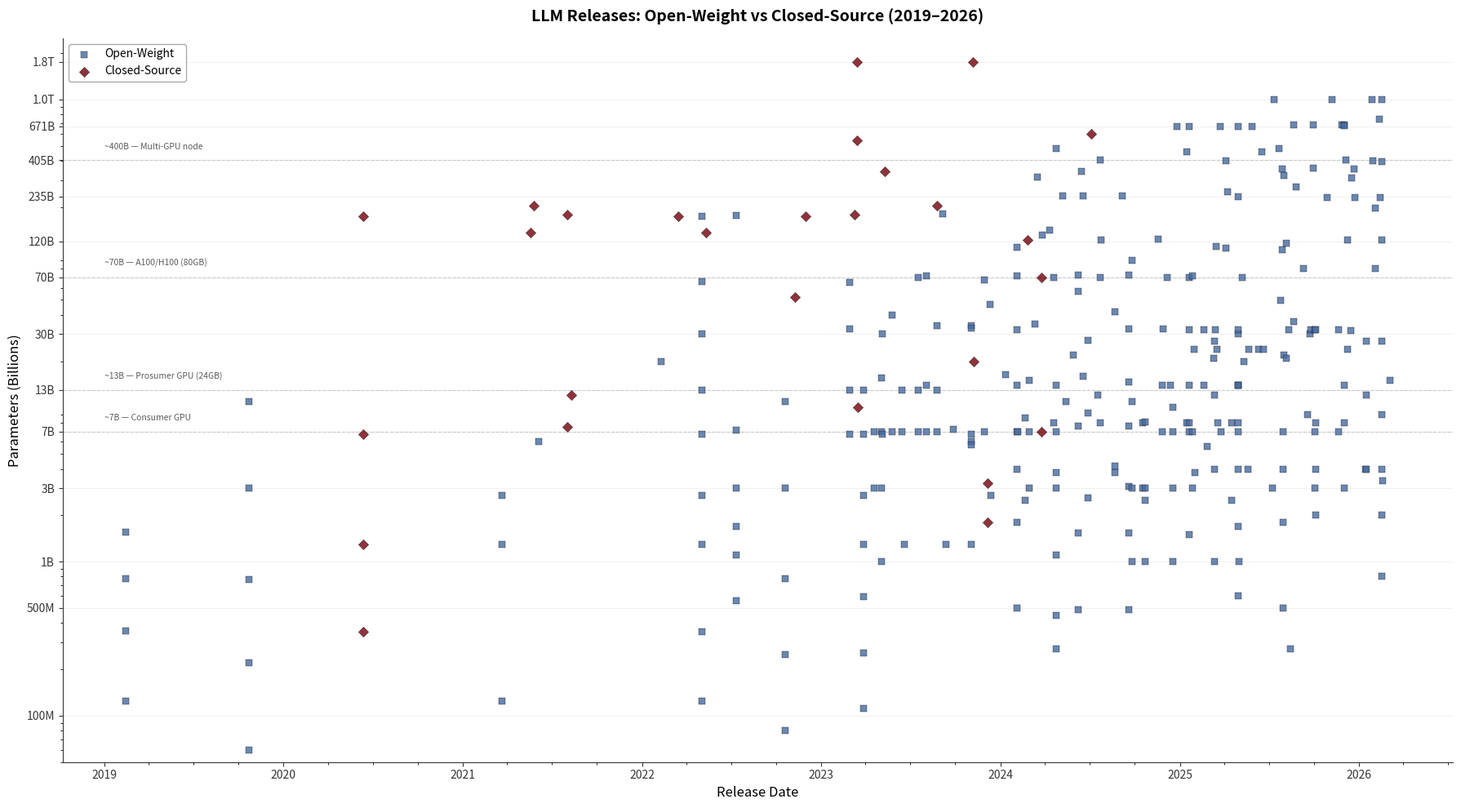

Generate this figure with matplotlib: (Note: this script raises an exception after producing the figure.)
import matplotlib.pyplot as plt
import matplotlib.dates as mdates
import numpy as np
from datetime import datetime
from collections import Counter

# Brand colors
GARNET = '#73000A'
BLACK = '#000000'
ROSE = '#CC2E40'
ATLANTIC = '#466A9F'
CONGAREE = '#1F414D'
HORSESHOE = '#65780B'
GRASS = '#CED318'
HONEYCOMB = '#A49137'
BLACK_90 = '#363636'
BLACK_70 = '#5C5C5C'
BLACK_50 = '#A2A2A2'
BLACK_30 = '#C7C7C7'
WARM_GREY = '#676156'
SANDSTORM = '#FFF2E3'

# Format: (date_str, org, country, model_name, [sizes_in_billions], 'open'|'closed')
# For closed models with unknown sizes, use None in the list
releases = [
    # ===================================================================
    # OPEN-WEIGHT MODELS
    # ===================================================================

    # ===== 2019 =====
    ('2019-02-14', 'OpenAI', 'United States', 'GPT-2', [0.124, 0.355, 0.774, 1.558], 'open'),
    ('2019-10-23', 'Google', 'United States', 'T5', [0.060, 0.220, 0.770, 3.0, 11.0], 'open'),

    # ===== 2020 =====
    # (open-weight: none notable)

    # ===== 2021 =====
    ('2021-03-21', 'EleutherAI', 'United States', 'GPT-Neo', [0.125, 1.3, 2.7], 'open'),
    ('2021-06-04', 'EleutherAI', 'United States', 'GPT-J', [6.053], 'open'),

    # ===== 2022 =====
    ('2022-02-09', 'EleutherAI', 'United States', 'GPT-NeoX', [20.0], 'open'),
    ('2022-05-03', 'Meta', 'United States', 'OPT', [0.125, 0.350, 1.3, 2.7, 6.7, 13.0, 30.0, 66.0, 175.0], 'open'),
    ('2022-07-12', 'BigScience (Hugging Face)', 'France', 'BLOOM', [0.560, 1.1, 1.7, 3.0, 7.1, 176.247], 'open'),
    ('2022-10-20', 'Google', 'United States', 'Flan-T5', [0.080, 0.250, 0.780, 3.0, 11.0], 'open'),

    # ===== 2023 =====
    ('2023-02-27', 'Meta', 'United States', 'LLaMA 1', [6.7, 13.0, 32.5, 65.2], 'open'),
    ('2023-03-28', 'Cerebras Systems', 'United States', 'Cerebras-GPT', [0.111, 0.256, 0.590, 1.3, 2.7, 6.7, 13.0], 'open'),
    ('2023-04-19', 'Stability AI', 'United Kingdom', 'StableLM-Alpha', [3.0, 7.0], 'open'),
    ('2023-05-04', 'BigCode (Hugging Face / ServiceNow)', 'International', 'StarCoder', [1.0, 3.0, 7.0, 15.5], 'open'),
    ('2023-05-05', 'MosaicML', 'United States', 'MPT', [6.7, 30.0], 'open'),
    ('2023-05-25', 'Technology Innovation Institute', 'United Arab Emirates', 'Falcon', [7.0, 40.0], 'open'),
    ('2023-06-15', 'Baichuan Intelligent Technology', 'China', 'Baichuan', [7.0, 13.0], 'open'),
    ('2023-06-20', 'Microsoft', 'United States', 'Phi-1', [1.3], 'open'),
    ('2023-07-18', 'Meta', 'United States', 'Llama 2', [7.0, 13.0, 70.0], 'open'),
    ('2023-08-03', 'Alibaba Cloud (Qwen Team)', 'China', 'Qwen v1', [7.0, 14.0, 72.0], 'open'),
    ('2023-08-24', 'Meta', 'United States', 'Code Llama', [7.0, 13.0, 34.0], 'open'),
    ('2023-09-06', 'Technology Innovation Institute', 'United Arab Emirates', 'Falcon-180B', [180.0], 'open'),
    ('2023-09-12', 'Microsoft', 'United States', 'Phi-1.5', [1.3], 'open'),
    ('2023-09-27', 'Mistral AI', 'France', 'Mistral 7B', [7.24], 'open'),
    ('2023-11-02', '01.AI', 'China', 'Yi', [6.0, 34.0], 'open'),
    ('2023-11-02', 'DeepSeek AI', 'China', 'DeepSeek-Coder', [1.3, 5.7, 6.7, 33.0], 'open'),
    ('2023-11-29', 'DeepSeek AI', 'China', 'DeepSeek-LLM', [7.0, 67.0], 'open'),
    ('2023-12-11', 'Mistral AI', 'France', 'Mixtral 8x7B', [46.7], 'open'),
    ('2023-12-12', 'Microsoft', 'United States', 'Phi-2', [2.7], 'open'),

    # ===== 2024 =====
    ('2024-01-11', 'DeepSeek AI', 'China', 'DeepSeek-MoE', [16.4], 'open'),
    ('2024-02-04', 'Alibaba Cloud (Qwen Team)', 'China', 'Qwen1.5', [0.5, 1.8, 4.0, 7.0, 14.0, 32.0, 72.0, 110.0], 'open'),
    ('2024-02-05', 'DeepSeek AI', 'China', 'DeepSeek-Math', [7.0], 'open'),
    ('2024-02-21', 'Google DeepMind', 'United States', 'Gemma 1', [2.51, 8.54], 'open'),
    ('2024-02-29', 'BigCode (Hugging Face / ServiceNow)', 'International', 'StarCoder 2', [3.0, 7.0, 15.0], 'open'),
    ('2024-03-12', 'Cohere', 'Canada', 'Command R', [35.0], 'open'),
    ('2024-03-17', 'xAI', 'United States', 'Grok-1', [314.0], 'open'),
    ('2024-03-27', 'Databricks', 'United States', 'DBRX', [132.0], 'open'),
    ('2024-04-10', 'Mistral AI', 'France', 'Mixtral 8x22B', [141.0], 'open'),
    ('2024-04-18', 'Meta', 'United States', 'Llama 3', [8.0, 70.0], 'open'),
    ('2024-04-23', 'Microsoft', 'United States', 'Phi-3', [3.8, 7.0, 14.0], 'open'),
    ('2024-04-24', 'Apple', 'United States', 'OpenELM', [0.27, 0.45, 1.1, 3.0], 'open'),
    ('2024-04-24', 'Snowflake', 'United States', 'Arctic', [480.0], 'open'),
    ('2024-05-07', 'DeepSeek AI', 'China', 'DeepSeek-V2', [236.0], 'open'),
    ('2024-05-14', 'Technology Innovation Institute', 'United Arab Emirates', 'Falcon 2', [11.0], 'open'),
    ('2024-05-29', 'Mistral AI', 'France', 'Codestral', [22.0], 'open'),
    ('2024-06-07', 'Alibaba Cloud (Qwen Team)', 'China', 'Qwen2', [0.49, 1.54, 7.6, 57.0, 72.7], 'open'),
    ('2024-06-14', 'NVIDIA', 'United States', 'Nemotron-4 340B', [340.0], 'open'),
    ('2024-06-17', 'DeepSeek AI', 'China', 'DeepSeek-Coder-V2', [16.0, 236.0], 'open'),
    ('2024-06-27', 'Google DeepMind', 'United States', 'Gemma 2', [2.61, 9.24, 27.23], 'open'),
    ('2024-07-18', 'Mistral AI', 'France', 'Mistral Nemo', [12.0], 'open'),
    ('2024-07-23', 'Meta', 'United States', 'Llama 3.1', [8.0, 70.0, 405.0], 'open'),
    ('2024-07-24', 'Mistral AI', 'France', 'Mistral Large 2', [123.0], 'open'),
    ('2024-08-21', 'Microsoft', 'United States', 'Phi-3.5', [3.8, 4.2, 41.9], 'open'),
    ('2024-09-05', 'DeepSeek AI', 'China', 'DeepSeek-V2.5', [236.0], 'open'),
    ('2024-09-19', 'Alibaba Cloud (Qwen Team)', 'China', 'Qwen2.5', [0.49, 1.54, 3.09, 7.61, 14.7, 32.5, 72.7], 'open'),
    ('2024-09-25', 'Meta', 'United States', 'Llama 3.2', [1.0, 3.0, 11.0, 90.0], 'open'),
    ('2024-10-16', 'Mistral AI', 'France', 'Ministral', [3.0, 8.0], 'open'),
    ('2024-10-21', 'IBM', 'United States', 'Granite 3.0', [1.0, 2.5, 3.0, 8.1], 'open'),
    ('2024-11-18', 'Mistral AI', 'France', 'Pixtral Large', [124.0], 'open'),
    ('2024-11-26', 'Allen Institute for AI (Ai2)', 'United States', 'OLMo 2', [7.0, 14.0], 'open'),
    ('2024-11-27', 'Alibaba Cloud (Qwen Team)', 'China', 'QwQ-32B', [32.5], 'open'),
    ('2024-12-06', 'Meta', 'United States', 'Llama 3.3', [70.0], 'open'),
    ('2024-12-12', 'Microsoft', 'United States', 'Phi-4', [14.0], 'open'),
    ('2024-12-17', 'Technology Innovation Institute', 'United Arab Emirates', 'Falcon 3', [1.0, 3.0, 7.0, 10.0], 'open'),
    ('2024-12-26', 'DeepSeek AI', 'China', 'DeepSeek-V3', [671.0], 'open'),

    # ===== 2025 =====
    ('2025-01-15', 'MiniMax', 'China', 'MiniMax-Text-01', [456.0], 'open'),
    ('2025-01-15', 'Shanghai AI Laboratory', 'China', 'InternLM3', [8.0], 'open'),
    ('2025-01-20', 'DeepSeek AI', 'China', 'DeepSeek-R1', [671.0], 'open'),
    ('2025-01-20', 'DeepSeek AI', 'China', 'DeepSeek-R1-Distill', [1.5, 7.0, 8.0, 14.0, 32.0, 70.0], 'open'),
    ('2025-01-26', 'Alibaba Cloud (Qwen Team)', 'China', 'Qwen2.5-VL', [3.0, 7.0, 72.0], 'open'),
    ('2025-01-30', 'Mistral AI', 'France', 'Mistral Small 3', [24.0], 'open'),
    ('2025-02-01', 'Microsoft', 'United States', 'Phi-4-mini', [3.8], 'open'),
    ('2025-02-18', 'Baichuan Intelligent Technology', 'China', 'Baichuan-M1', [14.0], 'open'),
    ('2025-02-19', 'Alibaba Cloud (Qwen Team)', 'China', 'Qwen2.5-VL-32B', [32.0], 'open'),
    ('2025-02-26', 'Microsoft', 'United States', 'Phi-4-multimodal', [5.6], 'open'),
    ('2025-03-10', 'Reka AI', 'United States', 'Reka Flash 3', [21.0], 'open'),
    ('2025-03-12', 'Google DeepMind', 'United States', 'Gemma 3', [1.0, 4.0, 12.0, 27.0], 'open'),
    ('2025-03-13', 'Allen Institute for AI (Ai2)', 'United States', 'OLMo 2 32B', [32.0], 'open'),
    ('2025-03-16', 'Cohere', 'Canada', 'Command A', [111.0], 'open'),
    ('2025-03-17', 'Mistral AI', 'France', 'Mistral Small 3.1', [24.0], 'open'),
    ('2025-03-18', 'NVIDIA', 'United States', 'Nemotron-Nano-8B', [8.0], 'open'),
    ('2025-03-24', 'DeepSeek AI', 'China', 'DeepSeek-V3-0324', [671.0], 'open'),
    ('2025-03-26', 'Alibaba Cloud (Qwen Team)', 'China', 'Qwen2.5-Omni', [7.0], 'open'),
    ('2025-04-05', 'Meta', 'United States', 'Llama 4 Scout', [109.0], 'open'),
    ('2025-04-05', 'Meta', 'United States', 'Llama 4 Maverick', [400.0], 'open'),
    ('2025-04-07', 'NVIDIA', 'United States', 'Nemotron-Ultra-253B', [253.0], 'open'),
    ('2025-04-16', 'IBM', 'United States', 'Granite 3.3', [2.5, 8.0], 'open'),
    ('2025-04-29', 'Alibaba Cloud (Qwen Team)', 'China', 'Qwen3', [0.6, 1.7, 4.0, 8.0, 14.0, 30.0, 32.0, 235.0], 'open'),
    ('2025-04-30', 'Microsoft', 'United States', 'Phi-4-reasoning', [14.0], 'open'),
    ('2025-04-30', 'Microsoft', 'United States', 'Phi-4-reasoning-plus', [14.0], 'open'),
    ('2025-04-30', 'DeepSeek AI', 'China', 'DeepSeek-Prover-V2', [7.0, 671.0], 'open'),
    ('2025-05-01', 'Allen Institute for AI (Ai2)', 'United States', 'OLMo 2 1B', [1.0], 'open'),
    ('2025-05-07', 'Mistral AI', 'France', 'Mistral Medium 3', [70.0], 'open'),
    ('2025-05-11', 'ByteDance', 'China', 'Seed1.5-VL', [20.0], 'open'),
    ('2025-05-20', 'NVIDIA', 'United States', 'Nemotron-Nano-4B', [4.0], 'open'),
    ('2025-05-21', 'Mistral AI', 'France', 'Devstral', [24.0], 'open'),
    ('2025-05-28', 'DeepSeek AI', 'China', 'DeepSeek-R1-0528', [671.0], 'open'),
    ('2025-06-10', 'Mistral AI', 'France', 'Magistral Small', [24.0], 'open'),
    ('2025-06-17', 'MiniMax', 'China', 'MiniMax-M1', [456.0], 'open'),
    ('2025-06-20', 'Mistral AI', 'France', 'Mistral Small 3.2', [24.0], 'open'),
    ('2025-07-08', 'Hugging Face', 'United States', 'SmolLM3', [3.0], 'open'),
    ('2025-07-11', 'Moonshot AI', 'China', 'Kimi K2', [1000.0], 'open'),
    ('2025-07-22', 'Alibaba Cloud (Qwen Team)', 'China', 'Qwen3-Coder', [480.0], 'open'),
    ('2025-07-25', 'NVIDIA', 'United States', 'Nemotron-Super-49B', [49.9], 'open'),
    ('2025-07-28', 'Zhipu AI (Z.ai)', 'China', 'GLM-4.5', [355.0, 106.0], 'open'),
    ('2025-07-30', 'Tencent', 'China', 'Hunyuan Small', [0.5, 1.8, 4.0, 7.0], 'open'),
    ('2025-07-31', 'StepFun', 'China', 'Step3', [321.0], 'open'),
    ('2025-08-01', 'Mistral AI', 'France', 'Codestral 25.08', [22.0], 'open'),
    ('2025-08-05', 'OpenAI', 'United States', 'GPT-OSS', [20.9, 117.0], 'open'),
    ('2025-08-11', 'Baichuan Intelligent Technology', 'China', 'Baichuan-M2', [32.0], 'open'),
    ('2025-08-14', 'Google DeepMind', 'United States', 'Gemma 3 270M', [0.27], 'open'),
    ('2025-08-20', 'ByteDance', 'China', 'Seed-OSS-36B', [36.0], 'open'),
    ('2025-08-21', 'DeepSeek AI', 'China', 'DeepSeek-V3.1', [685.0], 'open'),
    ('2025-08-25', 'xAI', 'United States', 'Grok 2.5', [270.0], 'open'),
    ('2025-09-09', 'Alibaba Cloud (Qwen Team)', 'China', 'Qwen3-Next', [80.0], 'open'),
    ('2025-09-18', 'Moondream', 'United States', 'Moondream 3', [9.0], 'open'),
    ('2025-09-22', 'Alibaba Cloud (Qwen Team)', 'China', 'Qwen3-Omni', [30.0], 'open'),
    ('2025-09-24', 'Meta (FAIR)', 'United States', 'Code World Model', [32.0], 'open'),
    ('2025-09-29', 'DeepSeek AI', 'China', 'DeepSeek-V3.2-Exp', [685.0], 'open'),
    ('2025-09-30', 'Zhipu AI (Z.ai)', 'China', 'GLM-4.6', [357.0], 'open'),
    ('2025-10-02', 'IBM', 'United States', 'Granite 4.0', [3.0, 7.0, 32.0], 'open'),
    ('2025-10-04', 'Alibaba Cloud (Qwen Team)', 'China', 'Qwen3-VL', [2.0, 4.0, 8.0, 32.0], 'open'),
    ('2025-10-27', 'MiniMax', 'China', 'MiniMax-M2', [230.0], 'open'),
    ('2025-11-06', 'Moonshot AI', 'China', 'Kimi K2 Thinking', [1000.0], 'open'),
    ('2025-11-20', 'Allen Institute for AI (Ai2)', 'United States', 'OLMo 3', [7.0, 32.0], 'open'),
    ('2025-11-27', 'DeepSeek AI', 'China', 'DeepSeekMath-V2', [685.0], 'open'),
    ('2025-12-01', 'DeepSeek AI', 'China', 'DeepSeek-V3.2', [685.0], 'open'),
    ('2025-12-02', 'Mistral AI', 'France', 'Mistral Large 3', [675.0], 'open'),
    ('2025-12-02', 'Mistral AI', 'France', 'Ministral 3', [3.0, 8.0, 14.0], 'open'),
    ('2025-12-05', 'Tencent', 'China', 'Hunyuan 2.0', [406.0], 'open'),
    ('2025-12-09', 'Mistral AI', 'France', 'Devstral 2', [123.0], 'open'),
    ('2025-12-09', 'Mistral AI', 'France', 'Devstral Small 2', [24.0], 'open'),
    ('2025-12-15', 'NVIDIA', 'United States', 'Nemotron 3 Nano', [31.6], 'open'),
    ('2025-12-16', 'Xiaomi', 'China', 'MiMo-V2-Flash', [309.0], 'open'),
    ('2025-12-22', 'Zhipu AI (Z.ai)', 'China', 'GLM-4.7', [355.0], 'open'),
    ('2025-12-23', 'MiniMax', 'China', 'MiniMax-M2.1', [230.0], 'open'),

    # ===== 2026 =====
    ('2026-01-13', 'Google', 'United States', 'MedGemma 1.5', [4.0], 'open'),
    ('2026-01-15', 'Google', 'United States', 'TranslateGemma', [4.0, 12.0, 27.0], 'open'),
    ('2026-01-27', 'Moonshot AI', 'China', 'Kimi K2.5', [1000.0], 'open'),
    ('2026-01-28', 'Arcee AI', 'United States', 'Trinity Large', [398.0], 'open'),
    ('2026-02-03', 'StepFun', 'China', 'Step 3.5 Flash', [196.81], 'open'),
    ('2026-02-03', 'Alibaba Cloud (Qwen Team)', 'China', 'Qwen3-Coder-Next', [80.0], 'open'),
    ('2026-02-11', 'Zhipu AI (Z.ai)', 'China', 'GLM-5', [744.0], 'open'),
    ('2026-02-12', 'MiniMax', 'China', 'MiniMax-M2.5', [230.0], 'open'),
    ('2026-02-16', 'Alibaba Cloud (Qwen Team)', 'China', 'Qwen3.5', [0.8, 2.0, 4.0, 9.0, 27.0, 122.0, 397.0], 'open'),
    ('2026-02-16', 'Ant Group', 'China', 'Ling-2.5-1T', [1000.0], 'open'),
    ('2026-02-17', 'Cohere', 'Canada', 'Tiny Aya', [3.35], 'open'),
    ('2026-03-04', 'Microsoft', 'United States', 'Phi-4-Reasoning-Vision', [15.0], 'open'),

    # ===================================================================
    # CLOSED-SOURCE MODELS
    # ===================================================================

    # ===== 2020 =====
    ('2020-06-11', 'OpenAI', 'United States', 'GPT-3', [175.0, 6.7, 1.3, 0.35], 'closed'),

    # ===== 2021 =====
    ('2021-05-18', 'Google', 'United States', 'LaMDA 1', [137.0], 'closed'),
    ('2021-08-01', 'AI21 Labs', 'Israel', 'Jurassic-1', [178.0, 7.5], 'closed'),
    ('2021-08-10', 'OpenAI', 'United States', 'Codex', [12.0], 'closed'),
    ('2021-05-25', 'Naver', 'South Korea', 'HyperCLOVA', [204.0], 'closed'),

    # ===== 2022 =====
    ('2022-05-11', 'Google', 'United States', 'LaMDA 2', [137.0], 'closed'),
    ('2022-03-15', 'OpenAI', 'United States', 'InstructGPT', [175.0], 'closed'),
    ('2022-11-30', 'OpenAI', 'United States', 'ChatGPT (GPT-3.5)', [175.0], 'closed'),
    ('2022-11-08', 'Cohere', 'Canada', 'Command (xlarge)', [52.0], 'closed'),

    # ===== 2023 =====
    ('2023-03-09', 'AI21 Labs', 'Israel', 'Jurassic-2', [178.0], 'closed'),
    ('2023-03-14', 'OpenAI', 'United States', 'GPT-4', [1760.0], 'closed'),
    ('2023-03-14', 'Anthropic', 'United States', 'Claude 1.0', [None], 'closed'),
    ('2023-03-14', 'Google', 'United States', 'PaLM API', [540.0], 'closed'),
    ('2023-03-16', 'Baidu', 'China', 'ERNIE Bot 3.0', [10.0], 'closed'),
    ('2023-04-11', 'Alibaba Cloud', 'China', 'Tongyi Qianwen 1.0', [None], 'closed'),
    ('2023-05-03', 'Inflection AI', 'United States', 'Inflection-1 (Pi)', [None], 'closed'),
    ('2023-05-10', 'Google', 'United States', 'PaLM 2', [340.0], 'closed'),
    ('2023-07-11', 'Anthropic', 'United States', 'Claude 2', [None], 'closed'),
    ('2023-08-24', 'Naver', 'South Korea', 'HyperCLOVA X', [204.0], 'closed'),
    ('2023-10-17', 'Baidu', 'China', 'ERNIE Bot 4.0', [None], 'closed'),
    ('2023-11-06', 'OpenAI', 'United States', 'GPT-4 Turbo', [1760.0], 'closed'),
    ('2023-11-08', 'Samsung Electronics', 'South Korea', 'Samsung Gauss', [20.0], 'closed'),
    ('2023-11-16', 'Moonshot AI', 'China', 'Kimi v1', [None], 'closed'),
    ('2023-11-21', 'Anthropic', 'United States', 'Claude 2.1', [None], 'closed'),
    ('2023-11-22', 'Inflection AI', 'United States', 'Inflection-2', [None], 'closed'),
    ('2023-12-06', 'Google', 'United States', 'Gemini 1.0', [1.8, 3.25], 'closed'),
    ('2023-12-11', 'Mistral AI', 'France', 'Mistral Medium', [None], 'closed'),

    # ===== 2024 =====
    ('2024-01-16', 'Zhipu AI', 'China', 'GLM-4 (API)', [None], 'closed'),
    ('2024-01-30', 'iFlytek', 'China', 'Spark 3.5', [None], 'closed'),
    ('2024-02-08', 'Google DeepMind', 'United States', 'Gemini 1.0 Ultra', [None], 'closed'),
    ('2024-02-15', 'Google DeepMind', 'United States', 'Gemini 1.5 Pro', [None], 'closed'),
    ('2024-02-26', 'Mistral AI', 'France', 'Mistral Large (API)', [123.0], 'closed'),
    ('2024-03-04', 'Anthropic', 'United States', 'Claude 3 Opus', [None], 'closed'),
    ('2024-03-04', 'Anthropic', 'United States', 'Claude 3 Sonnet', [None], 'closed'),
    ('2024-03-13', 'Anthropic', 'United States', 'Claude 3 Haiku', [None], 'closed'),
    ('2024-03-07', 'Inflection AI', 'United States', 'Inflection 2.5', [None], 'closed'),
    ('2024-04-17', 'MiniMax', 'China', 'ABAB 6.5', [None], 'closed'),
    ('2024-04-24', 'SenseTime', 'China', 'SenseNova 5.0', [None], 'closed'),
    ('2024-05-13', 'OpenAI', 'United States', 'GPT-4o', [None], 'closed'),
    ('2024-05-14', 'Google DeepMind', 'United States', 'Gemini 1.5 Flash', [None], 'closed'),
    ('2024-06-20', 'Anthropic', 'United States', 'Claude 3.5 Sonnet', [None], 'closed'),
    ('2024-06-27', 'iFlytek', 'China', 'Spark 4.0', [None], 'closed'),
    ('2024-06-28', 'Baidu', 'China', 'ERNIE 4.0 Turbo', [None], 'closed'),
    ('2024-07-04', 'SenseTime', 'China', 'SenseNova 5.5', [600.0], 'closed'),
    ('2024-07-18', 'OpenAI', 'United States', 'GPT-4o mini', [None], 'closed'),
    ('2024-08-13', 'xAI', 'United States', 'Grok 2', [None], 'closed'),
    ('2024-09-12', 'OpenAI', 'United States', 'o1-preview', [None], 'closed'),
    ('2024-09-12', 'OpenAI', 'United States', 'o1-mini', [None], 'closed'),
    ('2024-10-22', 'Anthropic', 'United States', 'Claude 3.5 Sonnet v2', [None], 'closed'),
    ('2024-11-04', 'Anthropic', 'United States', 'Claude 3.5 Haiku', [None], 'closed'),
    ('2024-12-03', 'Amazon Web Services', 'United States', 'Nova Pro', [None], 'closed'),
    ('2024-12-03', 'Amazon Web Services', 'United States', 'Nova Lite', [None], 'closed'),
    ('2024-12-05', 'OpenAI', 'United States', 'o1', [None], 'closed'),
    ('2024-12-11', 'Google DeepMind', 'United States', 'Gemini 2.0 Flash', [None], 'closed'),
    ('2024-03-25', 'NTT Corporation', 'Japan', 'tsuzumi', [7.0, 70.0], 'closed'),

    # ===== 2025 =====
    ('2025-01-20', 'Moonshot AI', 'China', 'Kimi k1.5', [None], 'closed'),
    ('2025-01-31', 'OpenAI', 'United States', 'o3-mini', [None], 'closed'),
    ('2025-02-05', 'Google DeepMind', 'United States', 'Gemini 2.0 Pro', [None], 'closed'),
    ('2025-02-17', 'xAI', 'United States', 'Grok 3', [None], 'closed'),
    ('2025-02-24', 'Anthropic', 'United States', 'Claude 3.7 Sonnet', [None], 'closed'),
    ('2025-02-27', 'OpenAI', 'United States', 'GPT-4.5', [None], 'closed'),
    ('2025-03-16', 'Baidu', 'China', 'ERNIE 4.5', [None], 'closed'),
    ('2025-03-25', 'Google DeepMind', 'United States', 'Gemini 2.5 Pro', [None], 'closed'),
    ('2025-04-14', 'OpenAI', 'United States', 'GPT-4.1', [None], 'closed'),
    ('2025-04-14', 'OpenAI', 'United States', 'GPT-4.1 mini', [None], 'closed'),
    ('2025-04-14', 'OpenAI', 'United States', 'GPT-4.1 nano', [None], 'closed'),
    ('2025-04-16', 'OpenAI', 'United States', 'o3', [None], 'closed'),
    ('2025-04-16', 'OpenAI', 'United States', 'o4-mini', [None], 'closed'),
    ('2025-04-30', 'Amazon Web Services', 'United States', 'Nova Premier', [None], 'closed'),
    ('2025-05-05', 'xAI', 'United States', 'Grok 3.5', [None], 'closed'),
    ('2025-05-20', 'Google DeepMind', 'United States', 'Gemini 2.5 Flash', [None], 'closed'),
    ('2025-05-22', 'Anthropic', 'United States', 'Claude Sonnet 4', [None], 'closed'),
    ('2025-05-22', 'Anthropic', 'United States', 'Claude Opus 4', [None], 'closed'),
    ('2025-09-29', 'Anthropic', 'United States', 'Claude Sonnet 4.5', [None], 'closed'),

    # ===== 2026 =====
    ('2026-02-17', 'Anthropic', 'United States', 'Claude Sonnet 4.6', [None], 'closed'),
]


# ---- Flatten data ----
dates_all, sizes_all, orgs_all, countries_all, names_all, types_all = [], [], [], [], [], []

for entry in releases:
    date_str, org, country, model, sizes, mtype = entry
    dt = datetime.strptime(date_str, '%Y-%m-%d')
    for s in sizes:
        if s is not None:  # skip unknown sizes for scatter plot
            dates_all.append(dt)
            sizes_all.append(s)
            orgs_all.append(org)
            countries_all.append(country)
            names_all.append(model)
            types_all.append(mtype)

# Also build a list counting ALL releases (including None sizes) for bar charts
dates_count, orgs_count, countries_count, types_count = [], [], [], []
for entry in releases:
    date_str, org, country, model, sizes, mtype = entry
    dt = datetime.strptime(date_str, '%Y-%m-%d')
    # Count each release as 1 entry (not per-size)
    dates_count.append(dt)
    orgs_count.append(org)
    countries_count.append(country)
    types_count.append(mtype)

years = sorted(set(d.year for d in dates_all + dates_count))


# ---- FIGURE 1: Scatter plot with open vs closed markers ----
fig, ax = plt.subplots(figsize=(18, 10))
fig.patch.set_facecolor('white')
ax.set_facecolor('white')

# Open = filled square, Closed = hollow circle
open_mask = [t == 'open' for t in types_all]
closed_mask = [t == 'closed' for t in types_all]

open_d = [dates_all[i] for i in range(len(types_all)) if open_mask[i]]
open_s = [sizes_all[i] for i in range(len(types_all)) if open_mask[i]]
closed_d = [dates_all[i] for i in range(len(types_all)) if closed_mask[i]]
closed_s = [sizes_all[i] for i in range(len(types_all)) if closed_mask[i]]

ax.scatter(open_d, open_s, c=ATLANTIC, s=40, alpha=0.8, label='Open-Weight',
           edgecolors=BLACK, linewidths=0.3, zorder=3, marker='s')
ax.scatter(closed_d, closed_s, c=GARNET, s=40, alpha=0.8, label='Closed-Source',
           edgecolors=BLACK, linewidths=0.3, zorder=3, marker='D')

# GPU memory tier lines
gpu_tiers = [
    (7, '~7B — Consumer GPU', BLACK_50),
    (13, '~13B — Prosumer GPU (24GB)', BLACK_50),
    (70, '~70B — A100/H100 (80GB)', BLACK_50),
    (405, '~400B — Multi-GPU node', BLACK_50),
]
for size, label, color in gpu_tiers:
    ax.axhline(y=size, color=color, linestyle='--', linewidth=0.8, alpha=0.5, zorder=1)
    ax.text(datetime(2019, 1, 1), size * 1.15, label, fontsize=7.5,
            color=BLACK_70, va='bottom', ha='left')

ax.set_yscale('log')
ax.set_ylabel('Parameters (Billions)', fontsize=12, color=BLACK)
ax.set_xlabel('Release Date', fontsize=12, color=BLACK)
ax.set_title('LLM Releases: Open-Weight vs Closed-Source (2019–2026)', fontsize=14,
             fontweight='bold', color=BLACK, pad=15)

ax.xaxis.set_major_locator(mdates.YearLocator())
ax.xaxis.set_major_formatter(mdates.DateFormatter('%Y'))
ax.xaxis.set_minor_locator(mdates.MonthLocator(bymonth=[4, 7, 10]))

yticks = [0.1, 0.5, 1, 3, 7, 13, 30, 70, 120, 235, 405, 671, 1000, 1760]
ax.set_yticks(yticks)
ax.set_yticklabels([f'{y/1000:.1f}T' if y >= 1000 else (f'{y}B' if y >= 1 else f'{int(y*1000)}M') for y in yticks])
ax.set_ylim(0.05, 2500)

ax.tick_params(colors=BLACK_90)
ax.spines['top'].set_visible(False)
ax.spines['right'].set_visible(False)
ax.spines['left'].set_color(BLACK_90)
ax.spines['bottom'].set_color(BLACK_90)

ax.legend(loc='upper left', fontsize=10, framealpha=0.9, edgecolor=BLACK_50)
ax.grid(True, which='major', axis='y', alpha=0.15, color=BLACK_50)

plt.tight_layout()
plt.savefig('/Users/user/Downloads/graduate-coursework/Sp26/CSCE775/Project/Proposal_llm_5/model_sizes_timeline.png',
            dpi=200, bbox_inches='tight', facecolor='white')
plt.close()


# ---- FIGURE 2: Releases per year, open vs closed ----
fig2, ax2 = plt.subplots(figsize=(14, 7))
fig2.patch.set_facecolor('white')
ax2.set_facecolor('white')

year_open = {y: 0 for y in years}
year_closed = {y: 0 for y in years}
for i in range(len(dates_count)):
    y = dates_count[i].year
    if types_count[i] == 'open':
        year_open[y] += 1
    else:
        year_closed[y] += 1

x = np.arange(len(years))
width = 0.65
open_counts = [year_open[y] for y in years]
closed_counts = [year_closed[y] for y in years]

ax2.bar(x, open_counts, width, label='Open-Weight', color=ATLANTIC, edgecolor='white', linewidth=0.5)
ax2.bar(x, closed_counts, width, bottom=open_counts, label='Closed-Source', color=GARNET, edgecolor='white', linewidth=0.5)

# Total labels
for i, y in enumerate(years):
    total = open_counts[i] + closed_counts[i]
    ax2.text(i, total + 0.5, str(total), ha='center', va='bottom',
             fontsize=10, fontweight='bold', color=BLACK_90)

ax2.set_xticks(x)
ax2.set_xticklabels(years, fontsize=10)
ax2.set_ylabel('Number of Model Releases', fontsize=12, color=BLACK)
ax2.set_xlabel('Year', fontsize=12, color=BLACK)
ax2.set_title('LLM Releases Per Year: Open-Weight vs Closed-Source', fontsize=14,
              fontweight='bold', color=BLACK, pad=15)

ax2.spines['top'].set_visible(False)
ax2.spines['right'].set_visible(False)
ax2.spines['left'].set_color(BLACK_90)
ax2.spines['bottom'].set_color(BLACK_90)
ax2.tick_params(colors=BLACK_90)
ax2.legend(loc='upper left', fontsize=10, framealpha=0.9, edgecolor=BLACK_50)

plt.tight_layout()
plt.savefig('/Users/user/Downloads/graduate-coursework/Sp26/CSCE775/Project/Proposal_llm_5/model_sizes_by_tier.png',
            dpi=200, bbox_inches='tight', facecolor='white')
plt.close()


# ---- FIGURE 3: By country, open vs closed side by side ----
fig3, (ax3a, ax3b) = plt.subplots(1, 2, figsize=(18, 7), sharey=True)
fig3.patch.set_facecolor('white')

country_groups = {
    'United States': ATLANTIC,
    'China': GARNET,
    'France': ROSE,
    'Canada': HONEYCOMB,
    'United Arab Emirates': CONGAREE,
    'Israel': '#8B4513',
    'South Korea': '#4B0082',
    'Japan': '#2E8B57',
    'Other': WARM_GREY,
}

def get_country_group(c):
    return c if c in country_groups else 'Other'

for ax_sub, mtype, title_suffix in [(ax3a, 'open', 'Open-Weight'), (ax3b, 'closed', 'Closed-Source')]:
    ax_sub.set_facecolor('white')
    year_cc = {y: {c: 0 for c in country_groups} for y in years}
    for i in range(len(dates_count)):
        if types_count[i] == mtype:
            yr = dates_count[i].year
            cg = get_country_group(countries_count[i])
            year_cc[yr][cg] += 1

    bottoms = np.zeros(len(years))
    for country, color in country_groups.items():
        counts = [year_cc[y][country] for y in years]
        ax_sub.bar(x, counts, width, bottom=bottoms, label=country, color=color,
                   edgecolor='white', linewidth=0.5)
        bottoms += np.array(counts)

    ax_sub.set_xticks(x)
    ax_sub.set_xticklabels(years, fontsize=9)
    ax_sub.set_title(title_suffix, fontsize=13, fontweight='bold', color=BLACK)
    ax_sub.spines['top'].set_visible(False)
    ax_sub.spines['right'].set_visible(False)
    ax_sub.spines['left'].set_color(BLACK_90)
    ax_sub.spines['bottom'].set_color(BLACK_90)
    ax_sub.tick_params(colors=BLACK_90)

ax3a.set_ylabel('Number of Model Releases', fontsize=12, color=BLACK)
ax3b.legend(loc='upper left', fontsize=8, framealpha=0.9, edgecolor=BLACK_50)
fig3.suptitle('LLM Releases by Country: Open-Weight vs Closed-Source', fontsize=14,
              fontweight='bold', color=BLACK, y=1.02)

plt.tight_layout()
plt.savefig('/Users/user/Downloads/graduate-coursework/Sp26/CSCE775/Project/Proposal_llm_5/model_sizes_by_country.png',
            dpi=200, bbox_inches='tight', facecolor='white')
plt.close()


# ---- FIGURE 4: Unique companies per year, open vs closed ----
fig4, ax4 = plt.subplots(figsize=(14, 7))
fig4.patch.set_facecolor('white')
ax4.set_facecolor('white')

def normalize_org(org):
    if 'DeepSeek' in org: return 'DeepSeek'
    if 'Qwen' in org or 'Alibaba' in org: return 'Alibaba / Qwen'
    if 'Meta' in org: return 'Meta'
    if 'Google' in org: return 'Google'
    if 'Hugging Face' in org or 'BigCode' in org or 'BigScience' in org: return 'Hugging Face'
    if 'Technology Innovation Institute' in org: return 'TII (UAE)'
    if 'Allen Institute' in org or 'Ai2' in org: return 'Allen AI'
    if 'Zhipu' in org or 'Z.ai' in org: return 'Zhipu AI'
    if 'Baichuan' in org: return 'Baichuan'
    if 'Shanghai AI' in org: return 'Shanghai AI Lab'
    if 'Amazon' in org: return 'Amazon'
    return org

year_open_orgs = {y: set() for y in years}
year_closed_orgs = {y: set() for y in years}
for entry in releases:
    date_str, org, country, model, sizes, mtype = entry
    dt = datetime.strptime(date_str, '%Y-%m-%d')
    normed = normalize_org(org)
    if mtype == 'open':
        year_open_orgs[dt.year].add(normed)
    else:
        year_closed_orgs[dt.year].add(normed)

open_org_counts = [len(year_open_orgs[y]) for y in years]
closed_only_counts = [len(year_closed_orgs[y] - year_open_orgs[y]) for y in years]
both_counts = [len(year_closed_orgs[y] & year_open_orgs[y]) for y in years]

ax4.bar(x, open_org_counts, width, label='Open-Weight Only', color=ATLANTIC,
        edgecolor='white', linewidth=0.5)
ax4.bar(x, both_counts, width, bottom=open_org_counts, label='Both Open + Closed',
        color=HONEYCOMB, edgecolor='white', linewidth=0.5)
ax4.bar(x, closed_only_counts, width,
        bottom=[o + b for o, b in zip(open_org_counts, both_counts)],
        label='Closed-Source Only', color=GARNET, edgecolor='white', linewidth=0.5)

for i, y in enumerate(years):
    total = open_org_counts[i] + closed_only_counts[i] + both_counts[i]
    ax4.text(i, total + 0.3, str(total), ha='center', va='bottom',
             fontsize=10, fontweight='bold', color=BLACK_90)

ax4.set_xticks(x)
ax4.set_xticklabels(years, fontsize=10)
ax4.set_ylabel('Number of Unique Organizations', fontsize=12, color=BLACK)
ax4.set_xlabel('Year', fontsize=12, color=BLACK)
ax4.set_title('Unique Organizations Releasing LLMs Per Year', fontsize=14,
              fontweight='bold', color=BLACK, pad=15)

ax4.spines['top'].set_visible(False)
ax4.spines['right'].set_visible(False)
ax4.spines['left'].set_color(BLACK_90)
ax4.spines['bottom'].set_color(BLACK_90)
ax4.tick_params(colors=BLACK_90)
ax4.legend(loc='upper left', fontsize=9, framealpha=0.9, edgecolor=BLACK_50)

plt.tight_layout()
plt.savefig('/Users/user/Downloads/graduate-coursework/Sp26/CSCE775/Project/Proposal_llm_5/model_sizes_companies.png',
            dpi=200, bbox_inches='tight', facecolor='white')
plt.close()


# Print stats
open_r = sum(1 for e in releases if e[5] == 'open')
closed_r = sum(1 for e in releases if e[5] == 'closed')
print(f"Total releases: {len(releases)} ({open_r} open, {closed_r} closed)")
print(f"Total plottable model variants (known size): {len(dates_all)}")
print(f"Saved: model_sizes_timeline.png")
print(f"Saved: model_sizes_by_tier.png (open vs closed per year)")
print(f"Saved: model_sizes_by_country.png (side-by-side)")
print(f"Saved: model_sizes_companies.png (orgs per year)")
